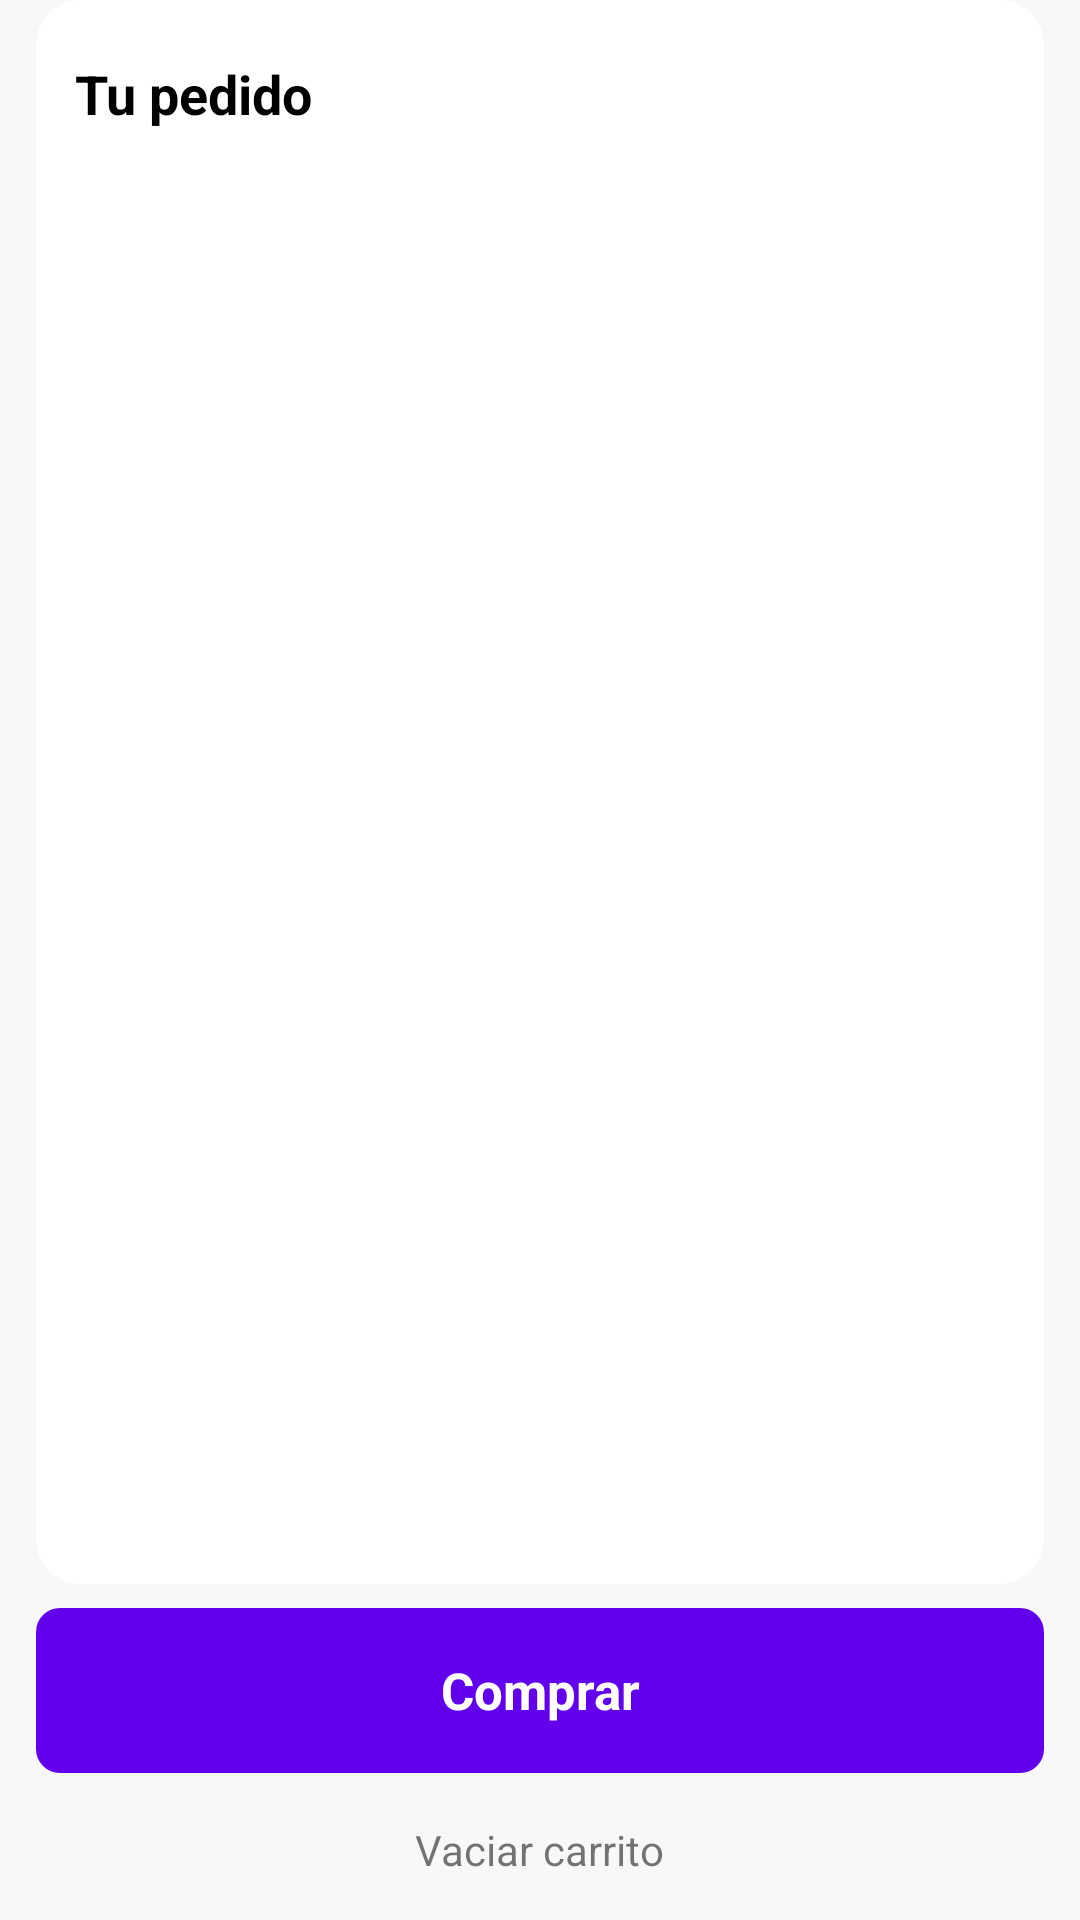

Write the Android layout XML for this screen, with the resource values it uses.
<!-- AndroidManifest.xml: application theme Theme.StoreApp -->
<!-- res/layout/fragment_cart.xml -->
<?xml version="1.0" encoding="utf-8"?>
<androidx.constraintlayout.widget.ConstraintLayout xmlns:android="http://schemas.android.com/apk/res/android"
    xmlns:app="http://schemas.android.com/apk/res-auto"
    xmlns:tools="http://schemas.android.com/tools"
    android:layout_width="match_parent"
    android:layout_height="match_parent"
    android:background="@color/backgroundColor">

    <LinearLayout
        android:layout_width="match_parent"
        android:layout_height="0dp"
        android:layout_marginStart="12dp"
        android:layout_marginEnd="12dp"
        android:background="@drawable/rounded_corners"
        android:orientation="vertical"
        app:layout_constraintBottom_toTopOf="@+id/linearLayout"
        app:layout_constraintEnd_toEndOf="parent"
        app:layout_constraintStart_toStartOf="parent"
        app:layout_constraintTop_toTopOf="parent">

        <TextView
            android:id="@+id/tu_pedido_carrito_label"
            android:layout_width="match_parent"
            android:layout_height="wrap_content"

            android:layout_marginStart="12dp"
            android:layout_marginTop="18dp"
            android:layout_marginEnd="12dp"
            android:text="Tu pedido"
            android:textColor="@color/black"
            android:textSize="18sp"
            android:textStyle="bold" />

        <androidx.recyclerview.widget.RecyclerView
            android:id="@+id/shopping_cart_recyclerView"
            android:layout_width="match_parent"
            android:layout_height="wrap_content"

            android:layout_marginStart="12dp"
            android:layout_marginTop="4dp"
            android:layout_marginEnd="12dp" />
    </LinearLayout>


    <LinearLayout
        android:id="@+id/linearLayout"
        android:layout_width="match_parent"
        android:layout_height="wrap_content"
        android:orientation="vertical"
        app:layout_constraintBottom_toBottomOf="parent">

        <RelativeLayout
            android:layout_width="match_parent"
            android:layout_height="wrap_content">

        </RelativeLayout>

        <RelativeLayout
            android:id="@+id/cart_continue_button"
            android:layout_width="match_parent"
            android:layout_height="55dp"
            android:layout_gravity="bottom"
            android:layout_marginLeft="12dp"
            android:layout_marginTop="8dp"
            android:layout_marginRight="12dp"
            android:layout_marginBottom="4dp"
            android:background="@drawable/button_anim"
            android:elevation="4dp"
            android:padding="8dp">

            <RelativeLayout
                android:layout_width="wrap_content"
                android:layout_height="wrap_content"
                android:layout_centerHorizontal="true"
                android:layout_centerVertical="true"
                android:layout_marginTop="8dp"
                android:layout_marginBottom="8dp"
                tools:ignore="RtlCompat">

                <RelativeLayout
                    android:id="@+id/rela_cantidad_in_cart"
                    android:layout_width="wrap_content"
                    android:layout_height="wrap_content"
                    android:layout_alignParentStart="true"
                    android:layout_marginStart="16dp">

                    <TextView
                        android:id="@+id/cantidad_in_cart_textview"
                        android:layout_width="wrap_content"
                        android:layout_height="wrap_content"
                        android:textColor="@color/whiteColor"
                        android:textSize="17sp"
                        android:textStyle="bold" />
                </RelativeLayout>


                <TextView
                    android:id="@+id/label_continuar"
                    android:layout_width="match_parent"
                    android:layout_height="wrap_content"
                    android:layout_marginStart="18dp"
                    android:layout_toStartOf="@+id/total_price"
                    android:layout_toEndOf="@+id/rela_cantidad_in_cart"
                    android:text="Comprar"
                    android:textAlignment="center"
                    android:textColor="@color/whiteColor"
                    android:textSize="17sp"
                    android:textStyle="bold"
                    tools:ignore="RtlCompat" />

                <TextView
                    android:id="@+id/total_price"
                    android:layout_width="wrap_content"
                    android:layout_height="wrap_content"
                    android:layout_alignParentEnd="true"
                    android:layout_marginStart="18dp"
                    android:layout_marginEnd="16dp"
                    android:textColor="@color/whiteColor"
                    android:textSize="17sp"
                    android:textStyle="bold"
                    tools:ignore="RtlCompat" />

            </RelativeLayout>

        </RelativeLayout>

        <RelativeLayout
            android:id="@+id/rela_vaciar_carrito"
            android:layout_width="match_parent"
            android:layout_height="wrap_content"
            android:layout_marginTop="12dp"
            android:layout_marginBottom="14dp"
            android:visibility="visible">

            <TextView
                android:id="@+id/vaciar_carrito_textview"
                android:layout_width="wrap_content"
                android:layout_height="wrap_content"
                android:layout_centerHorizontal="true"
                android:text="Vaciar carrito"
                android:textAlignment="center" />
        </RelativeLayout>

    </LinearLayout>

</androidx.constraintlayout.widget.ConstraintLayout>
<!-- resources referenced by this layout -->
<resources>
  <color name="backgroundColor">#F8F8F8</color>
  <color name="black">#FF000000</color>
  <color name="whiteColor">#FFFFFF</color>
  <!-- drawable button_anim (drawable) -->
  <?xml version="1.0" encoding="utf-8"?>
  <selector xmlns:android="http://schemas.android.com/apk/res/android"
      android:exitFadeDuration="200">
  
      <item android:state_pressed="true">
          <shape android:tint="@color/colorAccent">
              <corners android:bottomRightRadius="8dp" android:bottomLeftRadius="8dp"
                  android:topLeftRadius="8dp" android:topRightRadius="8dp"/>
          </shape>
      </item>
  
      <item>
          <shape android:tint="@color/colorPrimary" >
              <corners android:bottomRightRadius="8dp" android:bottomLeftRadius="8dp"
                  android:topLeftRadius="8dp" android:topRightRadius="8dp"/>
          </shape>
      </item>
  
  </selector>
  <!-- drawable rounded_corners (drawable) -->
  <?xml version="1.0" encoding="UTF-8"?>
  <shape xmlns:android="http://schemas.android.com/apk/res/android">
      <solid android:color="#ffffff"/>
  
      <padding android:left="1dp"
          android:top="1dp"
          android:right="1dp"
          android:bottom="1dp"
          />
  
      <corners android:bottomRightRadius="15dp" android:bottomLeftRadius="15dp"
          android:topLeftRadius="15dp" android:topRightRadius="15dp"/>
  </shape>
  <style name="Theme.StoreApp" parent="Theme.MaterialComponents.DayNight.DarkActionBar">
          
          <item name="colorPrimary">@color/colorPrimary</item>
          <item name="colorPrimaryVariant">@color/colorPrimaryDark</item>
          <item name="colorOnPrimary">@color/white</item>
          
          <item name="colorSecondary">@color/colorAccent</item>
          <item name="colorSecondaryVariant">@color/teal_700</item>
          <item name="colorOnSecondary">@color/black</item>
          
          <item name="android:statusBarColor" tools:targetApi="l">?attr/colorPrimaryVariant</item>
          
      </style>
  <color name="colorAccent">#03DAC5</color>
  <color name="colorPrimary">#6200EE</color>
  <color name="colorPrimaryDark">#3700B3</color>
  <color name="white">#FFFFFFFF</color>
  <color name="teal_700">#FF018786</color>
</resources>
